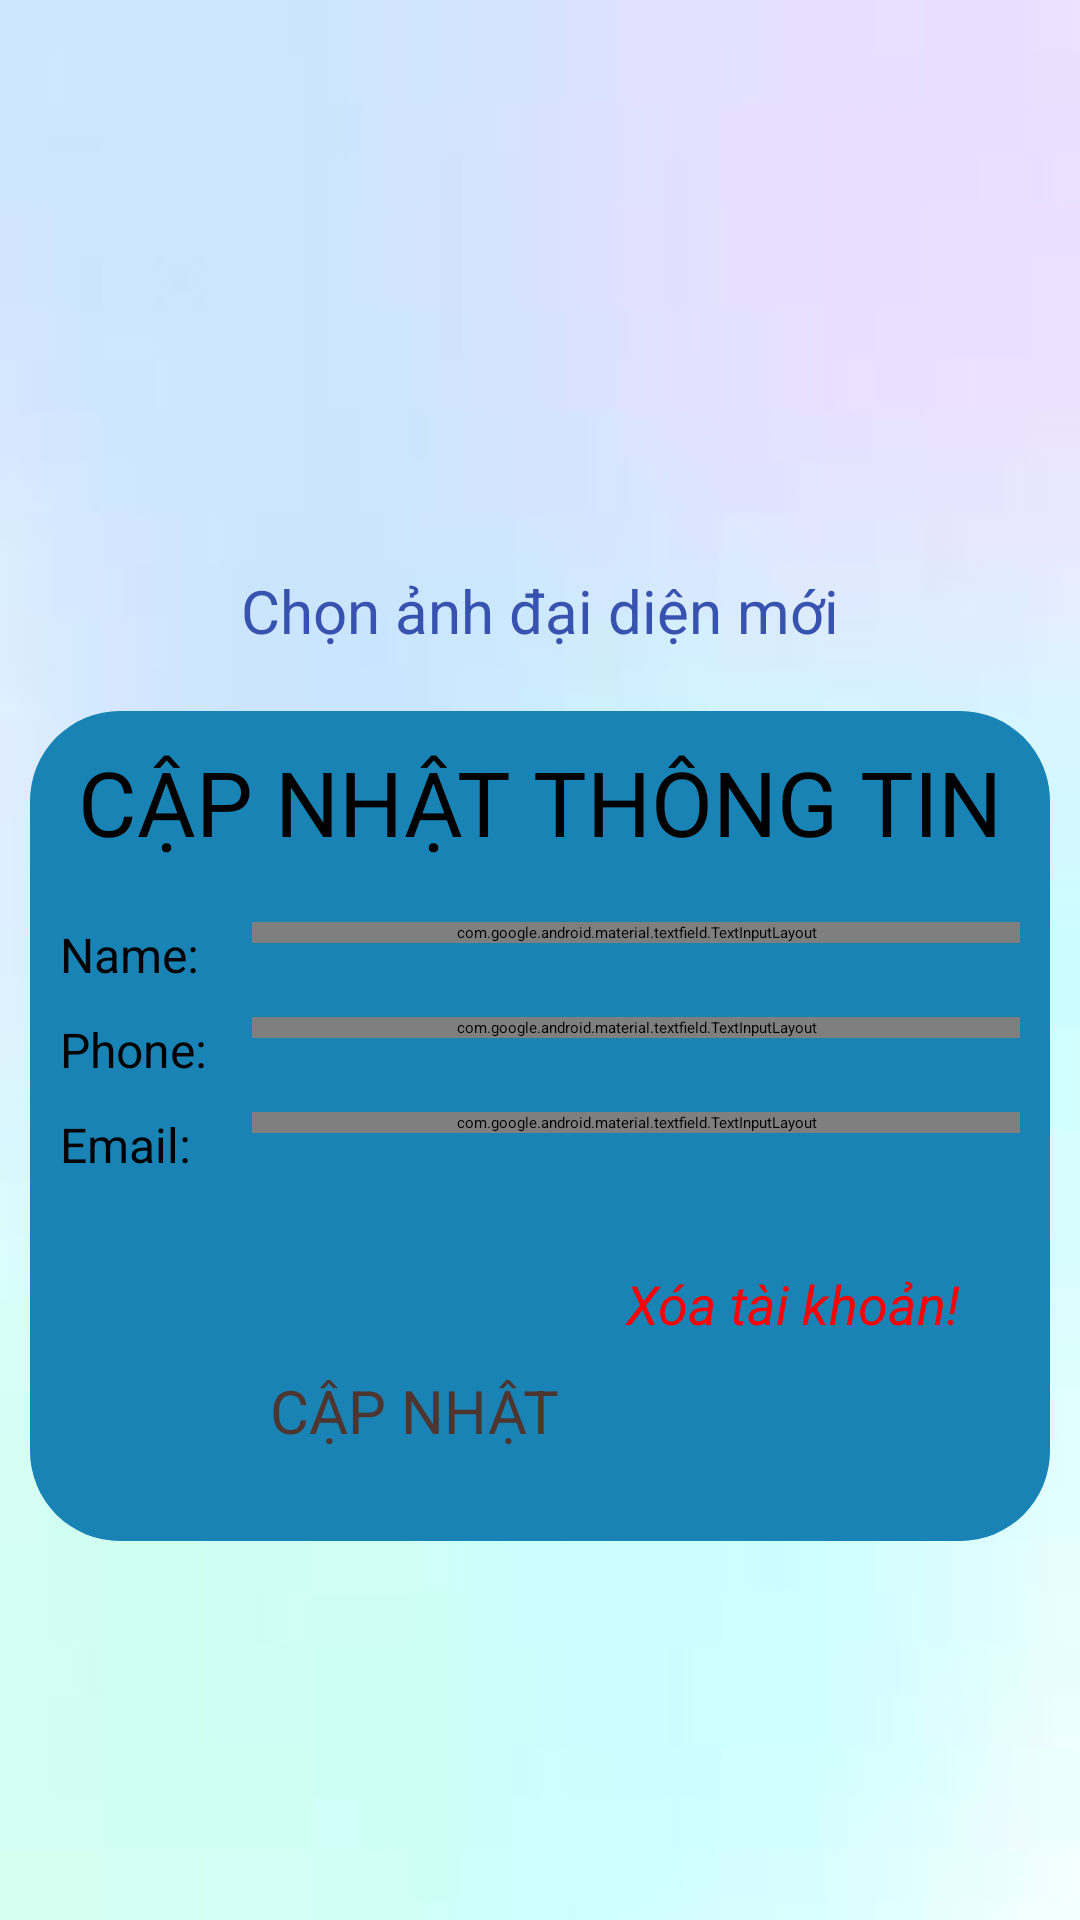

Here is an Android app screen rendered from its layout file. Give the layout XML and the strings, colors and styles it references.
<!-- AndroidManifest.xml: application theme Theme.DuAn1Nhom6 -->
<!-- res/layout/dialog_cap_nhat_nguoi_dung.xml -->
<?xml version="1.0" encoding="utf-8"?>
<LinearLayout xmlns:android="http://schemas.android.com/apk/res/android"
    android:layout_width="match_parent"
    android:layout_height="wrap_content"
    xmlns:app="http://schemas.android.com/apk/res-auto"
    android:background="@drawable/img"
    android:orientation="vertical"
    android:padding="10dp">

    <ImageView
        android:id="@+id/imgNewAvt_update"
        android:layout_width="150dp"
        android:layout_height="150dp"
        android:layout_gravity="center_horizontal"
        android:layout_marginTop="30dp"
        android:src="@drawable/avatar_mac_dinh"/>

    <TextView
        android:layout_width="match_parent"
        android:layout_height="wrap_content"
        android:gravity="center"
        android:text="Chọn ảnh đại diện mới"
        android:textColor="#3852B0"
        android:textSize="20sp" />

    <androidx.cardview.widget.CardView
        android:layout_marginTop="20dp"
        android:layout_width="match_parent"
        android:layout_height="wrap_content"
        app:cardCornerRadius="30dp">

        <LinearLayout
            android:layout_width="match_parent"
            android:layout_height="match_parent"
            android:background="#A403A9F4"
            android:padding="10dp"
            android:orientation="vertical">
            <TextView
                android:layout_width="match_parent"
                android:layout_height="wrap_content"
                android:text="CẬP NHẬT THÔNG TIN"
                android:textSize="30sp"
                android:gravity="center"/>
            <LinearLayout
                android:layout_width="match_parent"
                android:layout_height="wrap_content"
                android:layout_marginTop="20dp"
                android:orientation="horizontal">
                <TextView
                    android:layout_width="0dp"
                    android:layout_weight="1"
                    android:layout_height="wrap_content"
                    android:textSize="16sp"
                    android:text="Name: "/>
                <com.google.android.material.textfield.TextInputLayout
                    android:layout_width="0dp"
                    android:layout_weight="4"
                    android:layout_height="wrap_content">

                    <com.google.android.material.textfield.TextInputEditText
                        android:id="@+id/edtNewName_update"
                        android:layout_width="match_parent"
                        android:layout_height="wrap_content"
                        android:hint="Nhập họ tên mới" />
                </com.google.android.material.textfield.TextInputLayout>
            </LinearLayout>
            <LinearLayout
                android:layout_width="match_parent"
                android:layout_height="wrap_content"
                android:layout_marginTop="10dp"
                android:orientation="horizontal">
                <TextView
                    android:layout_width="0dp"
                    android:layout_weight="1"
                    android:layout_height="wrap_content"
                    android:textSize="16sp"
                    android:text="Phone: "/>
                <com.google.android.material.textfield.TextInputLayout
                    android:layout_width="0dp"
                    android:layout_weight="4"
                    android:layout_height="wrap_content">
                    <com.google.android.material.textfield.TextInputEditText
                        android:id="@+id/edtNewPhome_update"
                        android:layout_width="match_parent"
                        android:layout_height="wrap_content"
                        android:hint="Nhập số điện thoại mới"/>
                </com.google.android.material.textfield.TextInputLayout>
            </LinearLayout>
            <LinearLayout
                android:layout_width="match_parent"
                android:layout_height="wrap_content"
                android:layout_marginTop="10dp"
                android:orientation="horizontal">
                <TextView
                    android:layout_width="0dp"
                    android:layout_weight="1"
                    android:layout_height="wrap_content"
                    android:textSize="16sp"
                    android:text="Email: "/>
                <com.google.android.material.textfield.TextInputLayout
                    android:layout_width="0dp"
                    android:layout_weight="4"
                    android:layout_height="wrap_content">
                    <com.google.android.material.textfield.TextInputEditText
                        android:id="@+id/edtNewEmail_update"
                        android:layout_width="match_parent"
                        android:layout_height="wrap_content"
                        android:hint="Nhập email mới"/>
                </com.google.android.material.textfield.TextInputLayout>
            </LinearLayout>



















            <TextView
                android:id="@+id/tvXoaTaiKhoan_dialog_update"
                android:layout_width="match_parent"
                android:layout_height="wrap_content"
                android:text="Xóa tài khoản!"
                android:layout_marginTop="30dp"
                android:paddingRight="20dp"
                android:textSize="18sp"
                android:gravity="right"
                android:textStyle="italic"
                android:textColor="#ff00"/>

            <Button
                android:id="@+id/btnCapNhat_dialog_update"
                android:layout_width="180dp"
                android:layout_height="wrap_content"
                android:layout_gravity="center"
                android:layout_marginTop="10dp"
                android:layout_marginBottom="20dp"
                android:backgroundTint="#00BCD4"
                android:text="CẬP NHẬT"
                android:textColor="#4E352F"
                android:textSize="20sp" />
        </LinearLayout>
    </androidx.cardview.widget.CardView>
</LinearLayout>
<!-- resources referenced by this layout -->
<resources>
  <!-- drawable img: png bitmap (drawable, 9012 bytes) -->
  <style name="Theme.DuAn1Nhom6" parent="Theme.MaterialComponents.DayNight.NoActionBar">
          
          <item name="colorPrimary">@color/purple_200</item>
          <item name="colorPrimaryVariant">@color/purple_700</item>
          <item name="colorOnPrimary">@color/black</item>
          
          <item name="colorSecondary">@color/teal_200</item>
          <item name="colorSecondaryVariant">@color/teal_200</item>
          <item name="colorOnSecondary">@color/black</item>
          
          <item name="android:statusBarColor">?attr/colorPrimaryVariant</item>
          
      </style>
  <!-- not gathered from this repository: default colours our renderer supplied (Android Studio template values) -->
  <color name="purple_200">#FFBB86FC</color>
  <color name="purple_700">#FF3700B3</color>
  <color name="teal_200">#FF03DAC5</color>
  <color name="black">#FF000000</color>
</resources>
